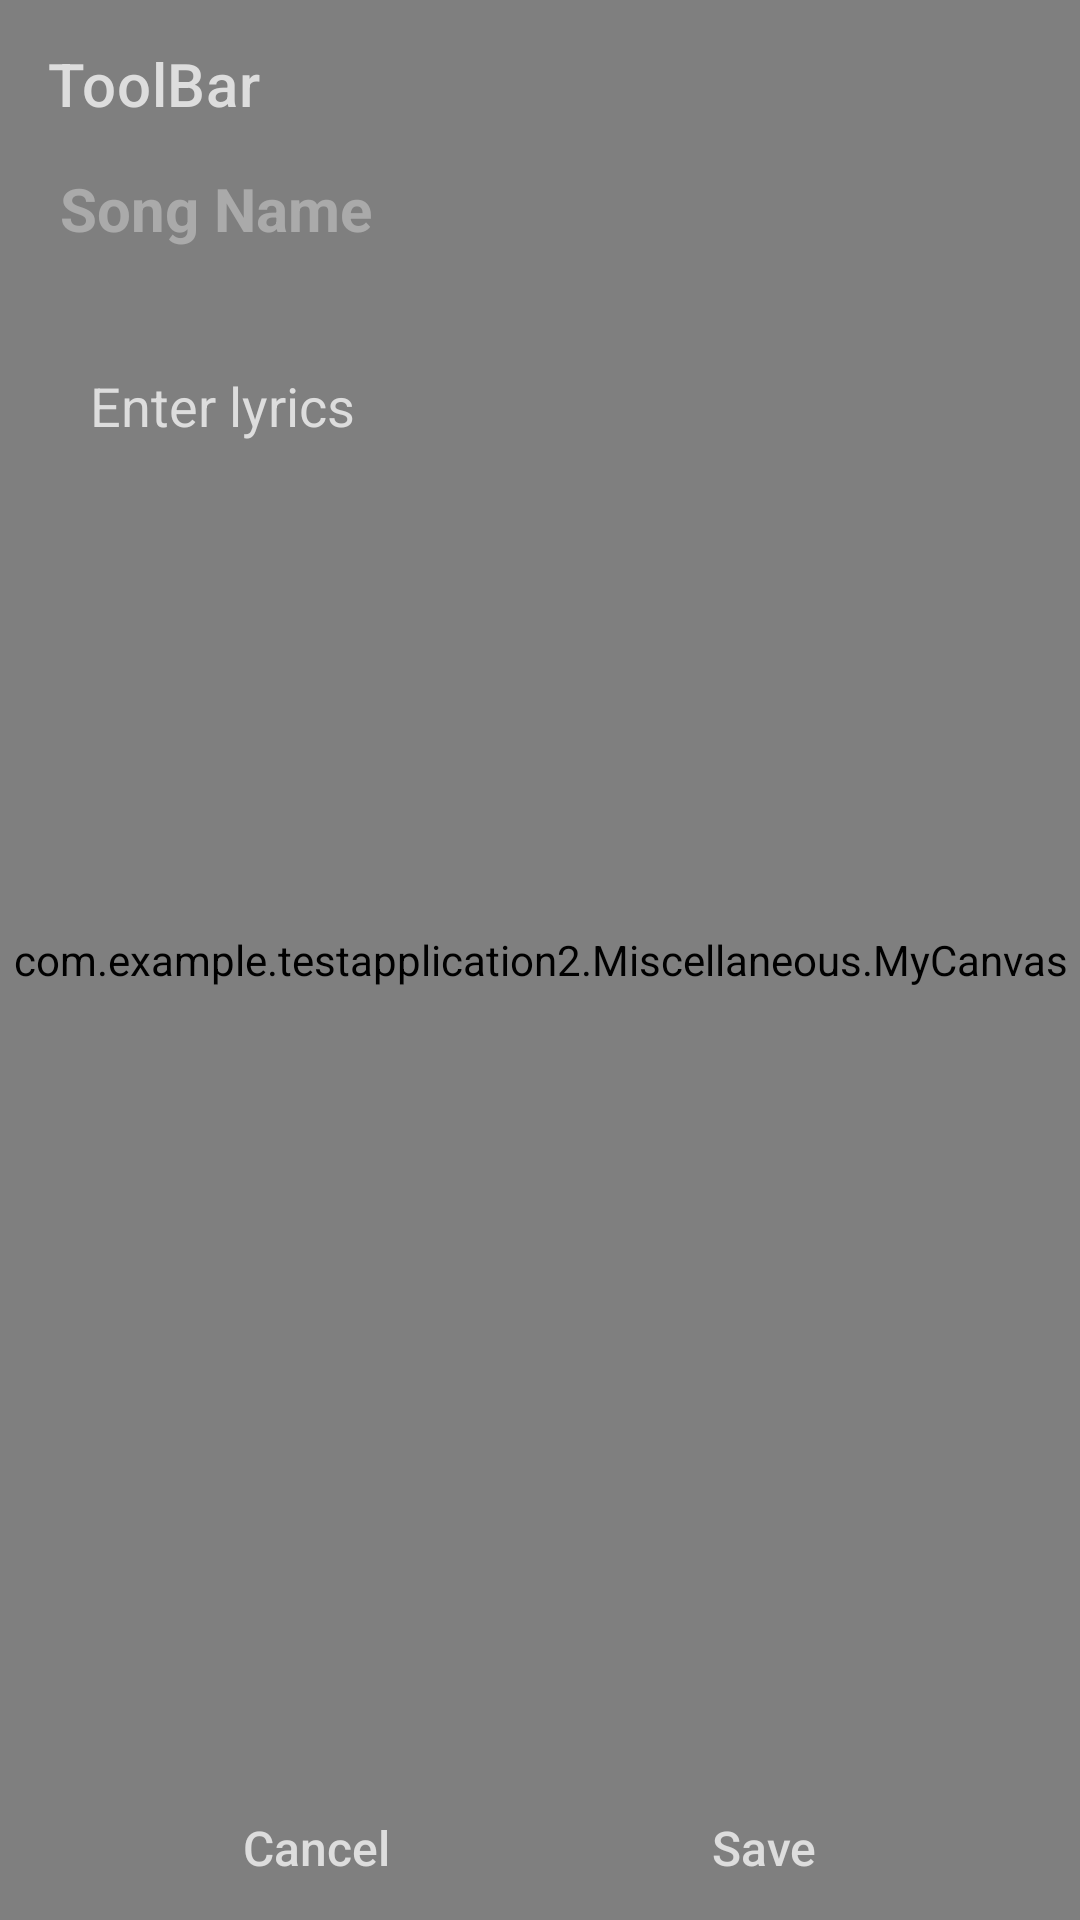

This screen was rendered from an Android layout file. Write that file and the resources it references.
<!-- AndroidManifest.xml: application theme Theme.TestApplication2 -->
<!-- res/layout/edit_lyrics_layout.xml -->
<?xml version="1.0" encoding="utf-8"?>
<androidx.constraintlayout.widget.ConstraintLayout xmlns:android="http://schemas.android.com/apk/res/android"
    xmlns:app="http://schemas.android.com/apk/res-auto"
    xmlns:tools="http://schemas.android.com/tools"
    android:layout_width="match_parent"
    android:layout_height="match_parent"
    tools:context=".EditLyricsActivity">

    <view
        android:id="@+id/editLyricsMyCanvas"
        class="com.example.testapplication2.Miscellaneous.MyCanvas"
        android:layout_width="match_parent"
        android:layout_height="match_parent"
        app:layout_constraintBottom_toBottomOf="parent"
        app:layout_constraintEnd_toEndOf="parent"
        app:layout_constraintStart_toStartOf="parent"
        app:layout_constraintTop_toTopOf="parent" />

    <androidx.appcompat.widget.Toolbar
        android:id="@+id/editLyricsToolbar"
        android:layout_width="match_parent"
        android:layout_height="wrap_content"
        android:background="#00000000"
        android:minHeight="?attr/actionBarSize"
        android:theme="@style/ToolbarStyle"
        app:layout_constraintEnd_toEndOf="parent"
        app:layout_constraintStart_toStartOf="parent"
        app:layout_constraintTop_toTopOf="parent"
        app:navigationIcon="@drawable/ic_baseline_image_24"
        app:title="ToolBar"
        app:titleTextColor="@color/primary_text_color" />

    <TextView
        android:id="@+id/editLyricsSongName"
        android:layout_width="match_parent"
        android:layout_height="wrap_content"
        android:layout_marginHorizontal="20dp"
        android:text="Song Name"
        android:textColor="@color/secondary_text_color"
        android:textSize="20sp"
        android:textStyle="bold"
        app:layout_constraintEnd_toEndOf="parent"
        app:layout_constraintStart_toStartOf="parent"
        app:layout_constraintTop_toBottomOf="@+id/editLyricsToolbar" />

    <EditText
        android:id="@+id/editLyricsEditText"
        android:layout_width="match_parent"
        android:layout_height="0dp"
        android:layout_marginHorizontal="30dp"
        android:layout_marginTop="40dp"
        android:background="#00000000"
        android:gravity="top|left"
        android:hint="Enter lyrics"
        android:inputType="textMultiLine"
        android:textColor="@color/secondary_text_color"
        android:textColorHint="@color/primary_text_color"
        android:textCursorDrawable="@null"
        app:layout_constraintBottom_toTopOf="@+id/editLyricsCancelButton"
        app:layout_constraintEnd_toEndOf="parent"
        app:layout_constraintHorizontal_bias="0.5"
        app:layout_constraintStart_toStartOf="parent"
        app:layout_constraintTop_toBottomOf="@+id/editLyricsSongName" />

    <Button
        android:id="@+id/editLyricsCancelButton"
        android:layout_width="wrap_content"
        android:layout_height="wrap_content"
        android:background="#00000000"
        android:text="Cancel"
        android:textAllCaps="false"
        android:textColor="@color/primary_text_color"
        android:textSize="16sp"
        app:layout_constraintBottom_toBottomOf="parent"
        app:layout_constraintEnd_toStartOf="@+id/editLyricsSaveButton"
        app:layout_constraintHorizontal_bias="0.5"
        app:layout_constraintStart_toStartOf="parent" />

    <Button
        android:id="@+id/editLyricsSaveButton"
        android:layout_width="wrap_content"
        android:layout_height="wrap_content"
        android:background="#00000000"
        android:text="Save"
        android:textAllCaps="false"
        android:textColor="@color/primary_text_color"
        android:textSize="16sp"
        app:layout_constraintBottom_toBottomOf="parent"
        app:layout_constraintEnd_toEndOf="parent"
        app:layout_constraintHorizontal_bias="0.5"
        app:layout_constraintStart_toEndOf="@+id/editLyricsCancelButton" />

</androidx.constraintlayout.widget.ConstraintLayout>
<!-- resources referenced by this layout -->
<resources>
  <color name="primary_text_color">#DDDDDD</color>
  <color name="secondary_text_color">#AAAAAA</color>
  <style name="ToolbarStyle" parent="Theme.TestApplication2">
          <item name="android:textColorSecondary">#9900FF00</item>
      </style>
  <style name="Theme.TestApplication2" parent="Theme.MaterialComponents.DayNight.NoActionBar">
          <item name="android:navigationBarColor">
              @android:color/transparent
          </item>
          
          <item name="colorPrimary">#FF3377BB</item>
          <item name="colorPrimaryVariant">#FF2266AA</item>
          <item name="colorOnPrimary">#FF1133EE</item>
          
          <item name="colorSecondary">#FF111111</item>
          <item name="colorSecondaryVariant">#FF222222</item>
          <item name="colorOnSecondary">#FF000000</item>
          
          <item name="android:statusBarColor" tools:targetApi="l">@android:color/transparent</item>
          
      </style>
</resources>
